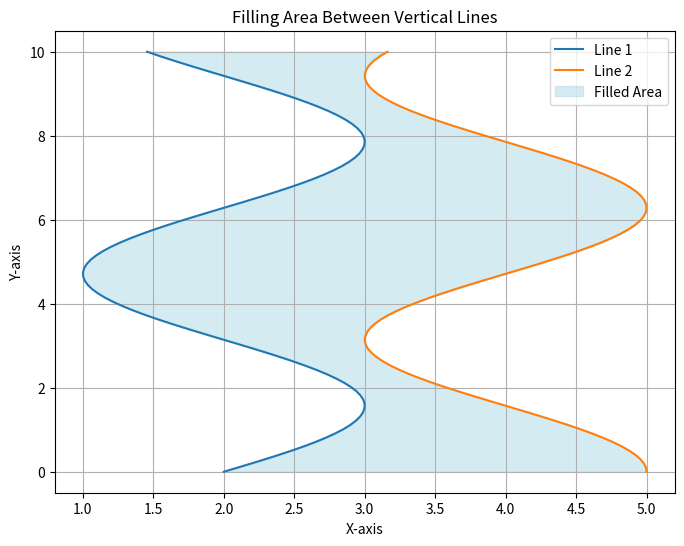

Generate this figure with matplotlib:
import matplotlib.pyplot as plt

import numpy as np

# Define y-values
y = np.linspace(0, 10, 100)

# Define two sets of x-values (representing your vertical lines)
x1 = np.sin(y) + 2
x2 = np.cos(y) + 4

# Create the plot
plt.figure(figsize=(8, 6))

# Plot the vertical lines (optional, for visualization)
plt.plot(x1, y, label='Line 1')
plt.plot(x2, y, label='Line 2')

# Fill the area between the vertical lines
plt.fill_betweenx(y, x1, x2, color='lightblue', alpha=0.5, label='Filled Area')

# Add labels and title
plt.xlabel('X-axis')
plt.ylabel('Y-axis')
plt.title('Filling Area Between Vertical Lines')
plt.legend()
plt.grid(True)
plt.show()
